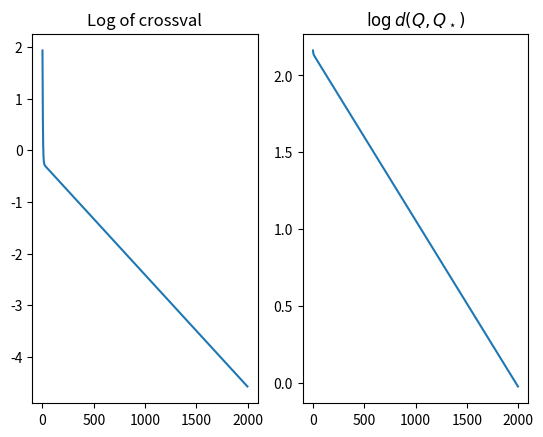

This figure's Python source:
# Worked-out example of a single step of mirror descent.
# 
# L_ij_minimizer returns a matrix with the following property:
#  * fix a vector w_*. let y_i = <e_i, w_*> for i=1, ..., d.
#  * fix an initialization w0.
#  * if you train w0 on (e_i, y_i) and evaluate on (e_j, y_j)
#  * you'll have zero evaluation loss.
#
# This script demonstrates that if you train Q with naive gradient descent
#  on this data, you'll recover the L_ij_minimizer.


import numpy as np
import matplotlib.pyplot as plt

def L_ij_minimizer(w0, w_star, lr=0.5):
    """
    Returns matrix Q that makes the error L_[ij] = 0
    """
    d = np.shape(w0)[0]
    Q = np.zeros((d,d))
    for i in range(d):
        for j in range(d):
            Q[i,j] = ((w0[j] - w_star[j]) / (w0[i] - w_star[i])).item()
    return Q / (2 * lr)


def generate_std_basis_data(d_feature, n_samples, w=None):
    if w is None:
        w = np.random.randn(d_feature, 1)
    xs, ys = [], []
    for i in range(n_samples):
        ei = np.zeros((d_feature, 1))
        ei[i,0] = 1
        xs.append(ei)
        ys.append(w[i,0])
    return xs, ys, w


def mirror_descent_step(w, Q, lr, x, y):
    """
    Single step of mirror descent as described above.
    Returns updated weights.
    """
    return w - 2 * lr * (np.inner(w, x) - y) * (Q @ x)


# learning the Lij_minimizer for *off-diag* elements when the i != j version of potential update is used
#  which makes sense, since we're purposely not updating diagonals in that case.
# Let's try modifying it so we do update diagonal
def potential_update_with_diag(w, Q, outer_lr, inner_lr, xs, ys):
    """
    Derivative of the cross-validation loss (as implemented in `crossval` above)
    with respect to the matrix Q.

    Returns the updated matrix.
    """
    k = len(xs)
    def cv_derivative(w, Q, lr, xi, xj, yi, yj):
        err = (w.T @ xi - yi).item()
        return (w.T @ xj - 2 * lr * err * (xi.T @ Q @ xj) - yj).item() * err * np.outer(xi, xj)
    
    update = 0
    for i, (xi, yi) in enumerate(zip(xs, ys)):
        for j, (xj, yj) in enumerate(zip(xs, ys)):
            #print(f"\n\n(i,j) = {(i,j)}. \ndC/dQ=\n{cv_derivative(w, Q, inner_lr, xi, xj, yi, yj)}")
            update += cv_derivative(w, Q, inner_lr, xi, xj, yi, yj)
    update = - 2 * inner_lr * update / (k * (k - 1))

    return Q - outer_lr * update


def crossval(w, Q, lr, xs, ys):
    """
    For each (x_i, y_i) in zip(xs, ys):
    1. "Train" a model with a single step of mirror descent on (x_i, y_i)
    2. Evaluate it on the rest of the dataset
    Return the average loss over all i, j. (Here we're not restricting to i != j.)
    """
    k = len(xs)
    def L_ij(w, Q, xi, xj, yi, yj):
        return ( w.T @ xj - 2 * lr * (w.T @ xi - yi) * (xi.T @ Q @ xj) - yj )**2
    value = 0
    for i, (xi, yi) in enumerate(zip(xs, ys)):
        for j, (xj, yj) in enumerate(zip(xs, ys)):
            value += L_ij(w, Q, xi, xj, yi, yj).item()
    return value / (2 * k * (k-1))

if __name__ == '__main__':
    d_feature, n_samples = 3, 3
    xs, ys, w_star = generate_std_basis_data(d_feature, n_samples)
    w0 = np.ones((d_feature, 1))
    inner_lr, outer_lr = 1, 0.05
    Q_star = L_ij_minimizer(w0, w_star, inner_lr)
    Q0 = np.random.randn(d_feature, d_feature)

    n_potential_iterations = 2000
    Q = Q0
    crossvals = []
    Qs = []
    for iter in range(n_potential_iterations):
        crossvals.append(crossval(w0, Q, inner_lr, xs, ys))
        Qs.append(Q)
        Q = potential_update_with_diag(w0, Q, outer_lr, inner_lr, xs, ys)
    Q_dists = [np.linalg.norm(Q - Q_star) for Q in Qs]

    # Plotting
    plt.subplot(1, 2, 1)
    plt.plot(np.log(crossvals))
    plt.title("Log of crossval")

    plt.subplot(1, 2, 2)
    plt.plot(np.log(Q_dists))
    plt.title("$\log d(Q, Q_\star)$")

    plt.show()